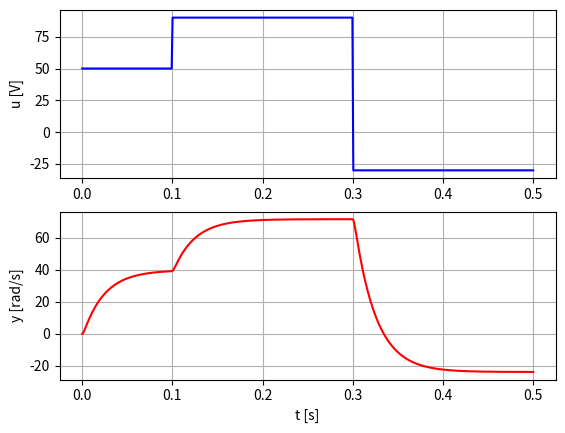

Write the Python code that produced this figure.
import numpy as np
from scipy import signal
import matplotlib.pyplot as plt

def main():
    tstart = 0.0
    tend = 0.5
    N = 500 # number of time steps
    t = np.linspace(tstart , tend, N)
    J = 0.0607
    Ra = 0.65
    La = 0.0008
    K = 1.25
    b = 0.02

    # System definition
    A = np.array([[-Ra/La, -K/La], [K/J, -b/J]])
    B = np.array([[1/La], [0.]])
    C = np.array([[0., 1.]])
    D = np.array([[0.]])
    G = signal.StateSpace(A, B, C, D)

    # Perform integration
    u = np.concatenate((50*np.ones(100), 90*np.ones(200)))
    u = np.concatenate((u, -30*np.ones(200)))
    tout, y, x = signal.lsim(G, u, t)


    # Plot the results
    plt.subplot(211)
    plt.plot(t,u,'b')
    plt.ylabel('u [V]')
    plt.grid()
    plt.subplot(212)
    plt.plot(t,y,'r')
    plt.xlabel('t [s]')
    plt.ylabel('y [rad/s]')
    plt.grid()
    plt.show()


if __name__ == "__main__":
    main()